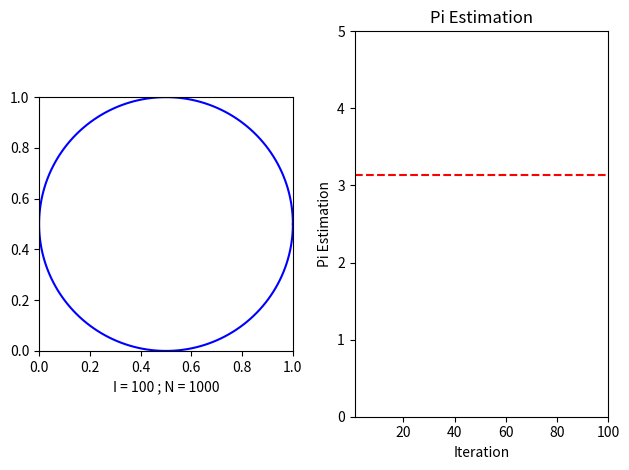

Write the Python code that produced this figure.
from matplotlib import animation

import math
import matplotlib.pyplot as plt
import numpy as np


def is_in_circle(center: tuple, radius: float, point: tuple) -> bool:
	return math.sqrt(sum((c - p) ** 2 for c, p in zip(center, point))) <= radius

class MonteCarloPiEstimation:
	def __init__(self, display: "Display"):
		self.display = display

	def init(self):
		self.pi = 0
		self.cnt_in_points = 0
		self.cnt_all_points = 0

	def step(self):
		in_points, out_points = [ [], [] ], [ [], [] ]
		points = np.random.uniform(self.display.bottom_left_corner, self.display.top_right_corner, (self.display.points_per_iteration, 2))
		for p in points:
			if is_in_circle(self.display.center, self.display.radius, p):
				in_points[ 0 ].append(p[ 0 ])
				in_points[ 1 ].append(p[ 1 ])
			else:
				out_points[ 0 ].append(p[ 0 ])
				out_points[ 1 ].append(p[ 1 ])
		return in_points, out_points

	def display_step(self, i: int):
		in_points, out_points = self.step()
		self.cnt_in_points += len(in_points[ 0 ])
		self.cnt_all_points += len(in_points[ 0 ]) + len(out_points[ 0 ])
		self.pi = 4 * self.cnt_in_points / self.cnt_all_points
		self.display.display_step(self, i, in_points, out_points)

	def estimate(self):
		self.init()
		self.display.estimate(self.display_step)

class Display:
	def __init__(self, iterations: int, points_per_iteration: int, bottom_left_corner: tuple, length: float):
		self.iterations = iterations
		self.points_per_iteration = points_per_iteration
		self.bottom_left_corner = bottom_left_corner
		self.top_right_corner = tuple(x + length for x in bottom_left_corner)
		self.radius = length / 2
		self.center = tuple(x + self.radius for x in self.bottom_left_corner)

class GraphicDisplay(Display):
	def __init__(self, iterations: int, points_per_iteration: int, bottom_left_corner: tuple, length: float):
		super(GraphicDisplay, self).__init__(iterations, points_per_iteration, bottom_left_corner, length)

	def init(self):
		self.fig, (self.monte_carlo_graph, self.pi_estimation_graph) = plt.subplots(1, 2)
		self.fig.canvas.manager.set_window_title("Monte Carlo Pi Estimation")

		self.monte_carlo_graph.set_aspect("equal")
		self.monte_carlo_graph.set_xlim(self.bottom_left_corner[ 0 ], self.top_right_corner[ 0 ])
		self.monte_carlo_graph.set_ylim(self.bottom_left_corner[ 1 ], self.top_right_corner[ 1 ])
		self.monte_carlo_graph.set_xlabel(f"I = {self.iterations} ; N = {self.points_per_iteration}")

		angle = np.linspace(0, 2 * np.pi, 180)
		circle_x = self.center[ 0 ] + self.radius * np.cos(angle)
		circle_y = self.center[ 1 ] + self.radius * np.sin(angle)
		self.monte_carlo_graph.plot(circle_x, circle_y, color = "blue")

		self.pi_estimation_graph.set_xlim(1, self.iterations)
		self.pi_estimation_graph.set_ylim(0, 5)
		self.pi_estimation_graph.set_title("Pi Estimation")
		self.pi_estimation_graph.set_xlabel(f"Iteration")
		self.pi_estimation_graph.set_ylabel(f"Pi Estimation")
		self.pi_estimation_graph.axhline(y = 3.1415, color = "red", linestyle = "--")

		self.fig.tight_layout()
		self.estimations = [ [], [] ]

	def display_step(self, obj: MonteCarloPiEstimation, i: int, in_points: list, out_points: list):
		self.monte_carlo_graph.set_title(f"Iteration {i + 1} - Pi estimation: {obj.pi:.4f}")
		self.monte_carlo_graph.scatter(*in_points, color = "blue", s = 1)
		self.monte_carlo_graph.scatter(*out_points, color = "red", s = 1)

		self.estimations[ 0 ].append(i + 1)
		self.estimations[ 1 ].append(obj.pi)
		self.pi_estimation_graph.plot(*self.estimations, color = "blue", linestyle = "solid", marker = '')

	def estimate(self, func: "Function"):
		self.init()
		anim = animation.FuncAnimation(self.fig, func, frames = self.iterations, init_func = lambda: None, repeat = False)
		# anim.save("monte_carlo_pi.gif")
		plt.show()

class ConsoleDisplay(Display):
	def __init__(self, iterations: int, points_per_iteration: int, bottom_left_corner: tuple, length: int, *, log: bool = True):
		super(ConsoleDisplay, self).__init__(iterations, points_per_iteration, bottom_left_corner, length)
		self.log = log

	def display_step(self, obj: MonteCarloPiEstimation, i: int, in_points: list, out_points: list):
		if self.log:
			print(f"Iteration {i + 1} - Pi estimation: {obj.pi:.4f}")

	def estimate(self, func: "Function"):
		for i in range(self.iterations):
			func(i)


if __name__ == "__main__":
	graph = MonteCarloPiEstimation(
		display = GraphicDisplay(
			iterations = 100,
			points_per_iteration = 1000,
			bottom_left_corner = (0, 0),
			length = 1
		)
	)
	graph.estimate()

	# pi_estimation = MonteCarloPiEstimation(
	# 	display = ConsoleDisplay(
	# 		iterations = 1000,
	# 		points_per_iteration = 1000,
	# 		bottom_left_corner = (0, 0),
	# 		length = 1,
	# 		log = False
	# 	)
	# )
	# pi_sum, trials = 0, 100
	# for i in range(trials):
	# 	pi_estimation.estimate()
	# 	print(f"Iteration {i + 1} - Pi estimation: {pi_estimation.pi:.4f}")
	# 	pi_sum += pi_estimation.pi
	# print(f"After {trials} iterations, by the Law of Large Numbers pi estimates to: {pi_sum / trials:.4f}")